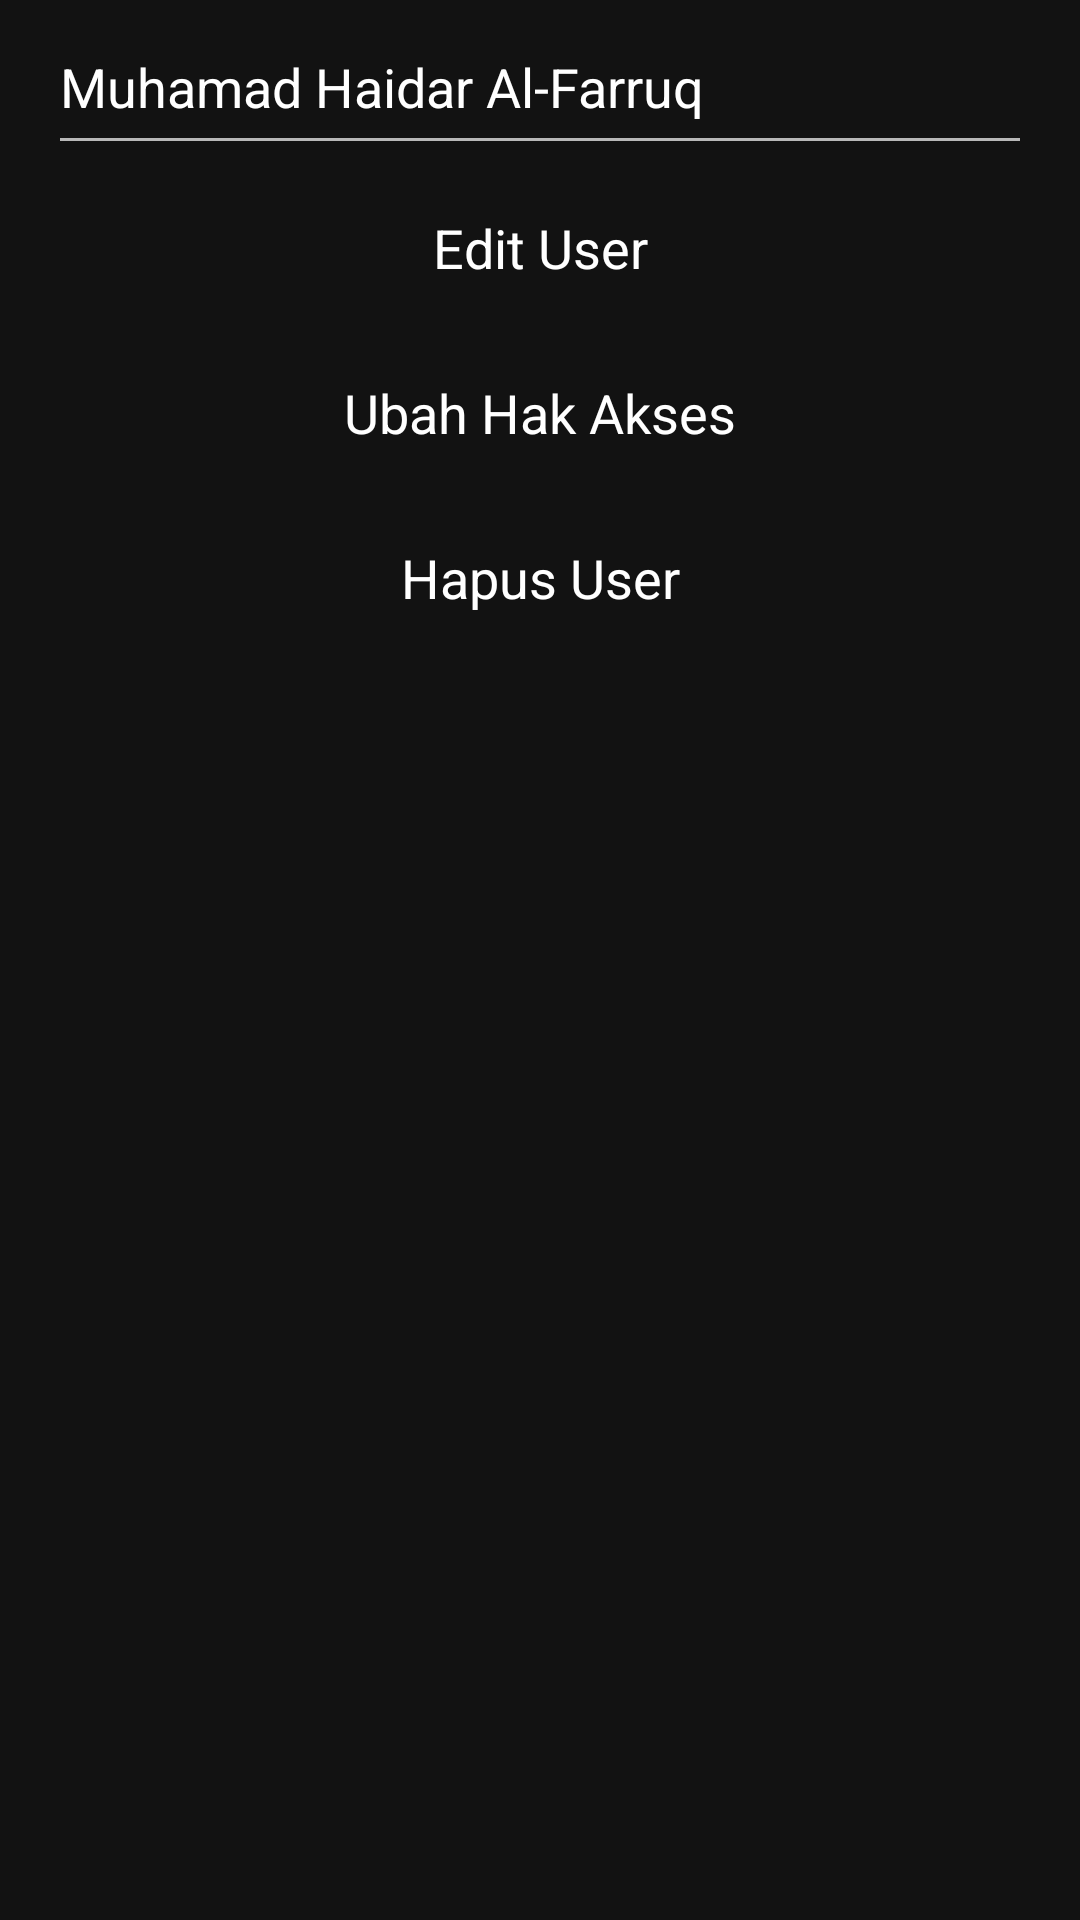

Reconstruct the res/layout file that produces this screen, plus the resources it refers to.
<!-- AndroidManifest.xml: application theme Theme.StockWise -->
<!-- res/layout/popup_produk_admin.xml -->
<?xml version="1.0" encoding="utf-8"?>
<LinearLayout
    xmlns:android="http://schemas.android.com/apk/res/android"
    android:layout_width="match_parent"
    android:layout_height="wrap_content"
    android:orientation="vertical">

    <LinearLayout
        android:layout_width="match_parent"
        android:layout_height="55dp"
        android:orientation="horizontal">

        <EditText
            android:layout_width="match_parent"
            android:layout_height="55dp"
            android:layout_marginHorizontal="16dp"
            android:layout_marginBottom="16dp"
            android:ems="5"
            android:inputType="text"
            android:text="Muhamad Haidar Al-Farruq">
        </EditText>
    </LinearLayout>

    <LinearLayout
        android:layout_width="match_parent"
        android:layout_height="55dp"
        android:orientation="horizontal">
        <TextView
            android:layout_width="match_parent"
            android:layout_height="55dp"
            android:layout_marginHorizontal="16dp"
            android:textSize="18sp"
            android:textColor="@color/white"
            android:inputType="text"
            android:gravity="center"
            android:layout_marginBottom="16dp"
            android:text="Edit User"/>
    </LinearLayout>

    <LinearLayout
        android:layout_width="match_parent"
        android:layout_height="55dp"
        android:orientation="horizontal">
        <TextView
            android:layout_width="match_parent"
            android:layout_height="55dp"
            android:layout_marginHorizontal="16dp"
            android:textSize="18sp"
            android:textColor="@color/white"
            android:inputType="text"
            android:gravity="center"
            android:layout_marginBottom="16dp"
            android:text="Ubah Hak Akses"/>
    </LinearLayout>

    <LinearLayout
        android:layout_width="match_parent"
        android:layout_height="55dp"
        android:orientation="horizontal">
        <TextView
            android:layout_width="match_parent"
            android:layout_height="55dp"
            android:layout_marginHorizontal="16dp"
            android:textSize="18sp"
            android:textColor="@color/white"
            android:inputType="text"
            android:gravity="center"
            android:layout_marginBottom="16dp"
            android:text="Hapus User"/>
    </LinearLayout>
</LinearLayout>
<!-- resources referenced by this layout -->
<resources>
  <color name="white">#FFFFFFFF</color>
  <style name="Theme.StockWise" parent="Base.Theme.StockWise" />
  <style name="Base.Theme.StockWise" parent="Theme.MaterialComponents.NoActionBar">
          
          
      </style>
</resources>
